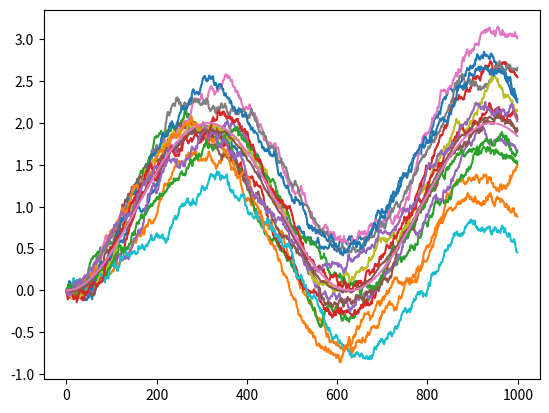

The script that saved this image:
import numpy as np
import matplotlib.pyplot as plt
from scipy.stats import norm


def randGauss(mu, sig, n):
    return sig * np.random.randn(n) + mu


def weinerProcess(n, dt, w0=0):
    temp = []
    for i in range(n):
        if i != 0:
            w0 += norm.rvs(scale=2 * dt)
        temp.append(w0)
    return temp


def itoProcess(n, dt, a, b, x0=0, t0=0, w=None, aargs=None, bargs=None):
    t = t0
    x = x0
    temp = []
    if w == None:
        w = weinerProcess(n, dt)
    for i in range(n):
        tempx = 0
        if i != 0:
            if callable(a):
                if aargs != None:
                    tempx += a(x, t, aargs) * dt
                else:
                    tempx += a(x, t) * dt
            else:
                tempx += a * dt
            if callable(b):
                if bargs != None:
                    tempx += b(x, t, bargs) * (w[i] - w[i - 1])
                else:
                    tempx += b(x, t) * (w[i] - w[i - 1])
            else:
                tempx += b * (w[i] - w[i - 1])
        x += tempx
        temp.append(x)
        t += dt
    return temp


def manyRuns(run, n, dt, a, b, x0=0, t0=0, w=None, aargs=None, bargs=None):
    runs = np.zeros([run, n], dtype=complex)
    for i in range(run):
        process = itoProcess(n, dt, a, b, x0=x0, t0=t0, w=w, aargs=aargs, bargs=bargs)
        runs[i] = process
    return runs


def plotRuns(runs):
    for i in runs:
        plt.plot(i)
    plt.show()


def itoAverages(runs):
    nruns, nlength = runs.shape
    average = np.zeros([nlength], dtype=complex)
    for run in runs:
        for i, v in enumerate(run):
            average[i] += v / nruns
    return average


def test(x, t):
    return np.sin(t)


if __name__ == "__main__":
    n = 1000
    dt = 0.01
    t_list = [i * dt for i in range(n)]
    a = 1
    b = 1
    x0 = 0

    run = 15
    runs = np.zeros([run, n])
    for i in range(run):
        process = itoProcess(n, dt, test, b)
        plt.plot(process)
        runs[i] = process
    # plt.savefig("Ito_run")
    plt.show()

    plt.plot(itoAverages(runs))
    plt.plot(-1 * np.cos(t_list) + np.cos(0))
    # plt.savefig("Ito average")
    plt.show()
